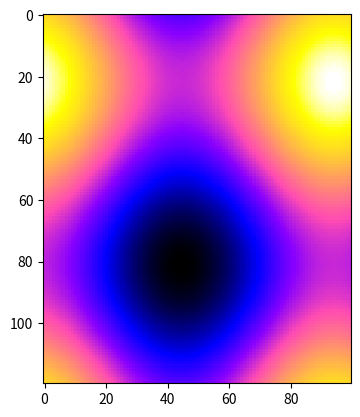

Generate this figure with matplotlib:
"""
Based on dynamic_image.py from the Matplotlib docs.
"""

import numpy as np
import matplotlib.pyplot as plt
import matplotlib.animation as animation


class AnimImage(object):
    def __init__(self, gen):
        self.iter = iter(gen)

    def update(self, mat):
        self.im.set_array(mat)
        return self.im,

    def frames(self):
        for mat in self.iter:
            yield mat

    def show(self):
        self.fig = plt.figure()
        self.im = plt.imshow(next(self.iter), cmap='gnuplot2',
                             interpolation='nearest', animated=True)
        self.ani = animation.FuncAnimation(self.fig, self.update, frames=self.frames,
                                           repeat=False, interval=50, blit=True)
        plt.show()


def slices(arr, axis=0):
    for i in range(arr.shape[axis]):
        yield np.take(arr, i, axis=axis)


def f(x, y):
    return np.sin(x) + np.cos(y)


if __name__ == '__main__':
    x = np.linspace(0, 2 * np.pi, 120)
    y = np.linspace(0, 2 * np.pi, 100)
    dx = np.linspace(0, 8 * np.pi, 120)
    dy = np.linspace(0, 6 * np.pi, 120)

    xt = x[:, np.newaxis, np.newaxis] + dx
    yt = y[np.newaxis, :, np.newaxis] + dy
    A = f(xt, yt)

    AnimImage(slices(A, axis=2)).show()
